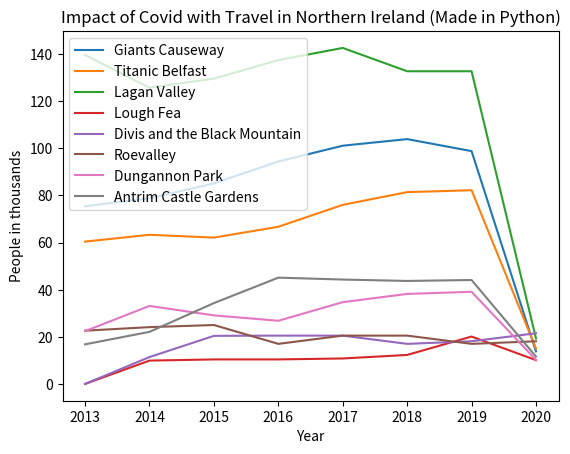

The matplotlib source for this figure:
# This script is part of our entry for the 2-12-22 hackathon. It plots data that was used in our presentation.
import matplotlib.pyplot as plt
import numpy as np

# settings axis titles
plt.xlabel("Year")
plt.ylabel("People in thousands")

# setting graph title
plt.title("Impact of Covid with Travel in Northern Ireland (Made in Python)")

# setting year axis
x = np.array([2013, 2014, 2015, 2016, 2017, 2018, 2019, 2020])

# setting y-axis variables for tourist attractions
y_titanic = np.array([60.4, 63.3, 62.1, 66.7, 76.0, 81.4, 82.2, 15.0])
y_giants = np.array([75.4, 78.8, 85.1, 94.4, 101.1, 103.9, 98.8, 13.8])
y_lagan = np.array([139.6, 125.7, 129.6, 137.4, 142.6, 132.7, 132.7, 19.3])
y_fea = np.array([0, 9.9, 10.4, 10.4, 10.8, 12.3, 20.1, 10.1])
y_blk = np.array([0, 11.4, 20.4, 20.5, 20.5, 17.0, 18.1, 21.5])
y_roevalley = np.array([22.6, 24.1, 25.0, 17.0, 20.5, 20.5, 17.0, 18.1])
y_dungannon = np.array([22.4, 33.1, 29.1, 26.8, 34.7, 38.2, 39.1, 10.2])
y_antrimcastle = np.array([16.8, 22.1, 34.3, 45.1, 44.3, 43.7, 44.1, 11.6])

# trim x points to remove decimals
x_point = np.asarray(x).astype(str)

# plot each point
plt.plot(x_point, y_giants, label="Giants Causeway")
plt.plot(x_point, y_titanic, label="Titanic Belfast")
plt.plot(x_point, y_lagan, label="Lagan Valley")
plt.plot(x_point, y_fea, label="Lough Fea")
plt.plot(x_point, y_blk, label="Divis and the Black Mountain")
plt.plot(x_point, y_roevalley, label="Roevalley")
plt.plot(x_point, y_dungannon, label="Dungannon Park")
plt.plot(x_point, y_antrimcastle, label="Antrim Castle Gardens")

# show legend
plt.legend()

# plot graph
plt.show()
